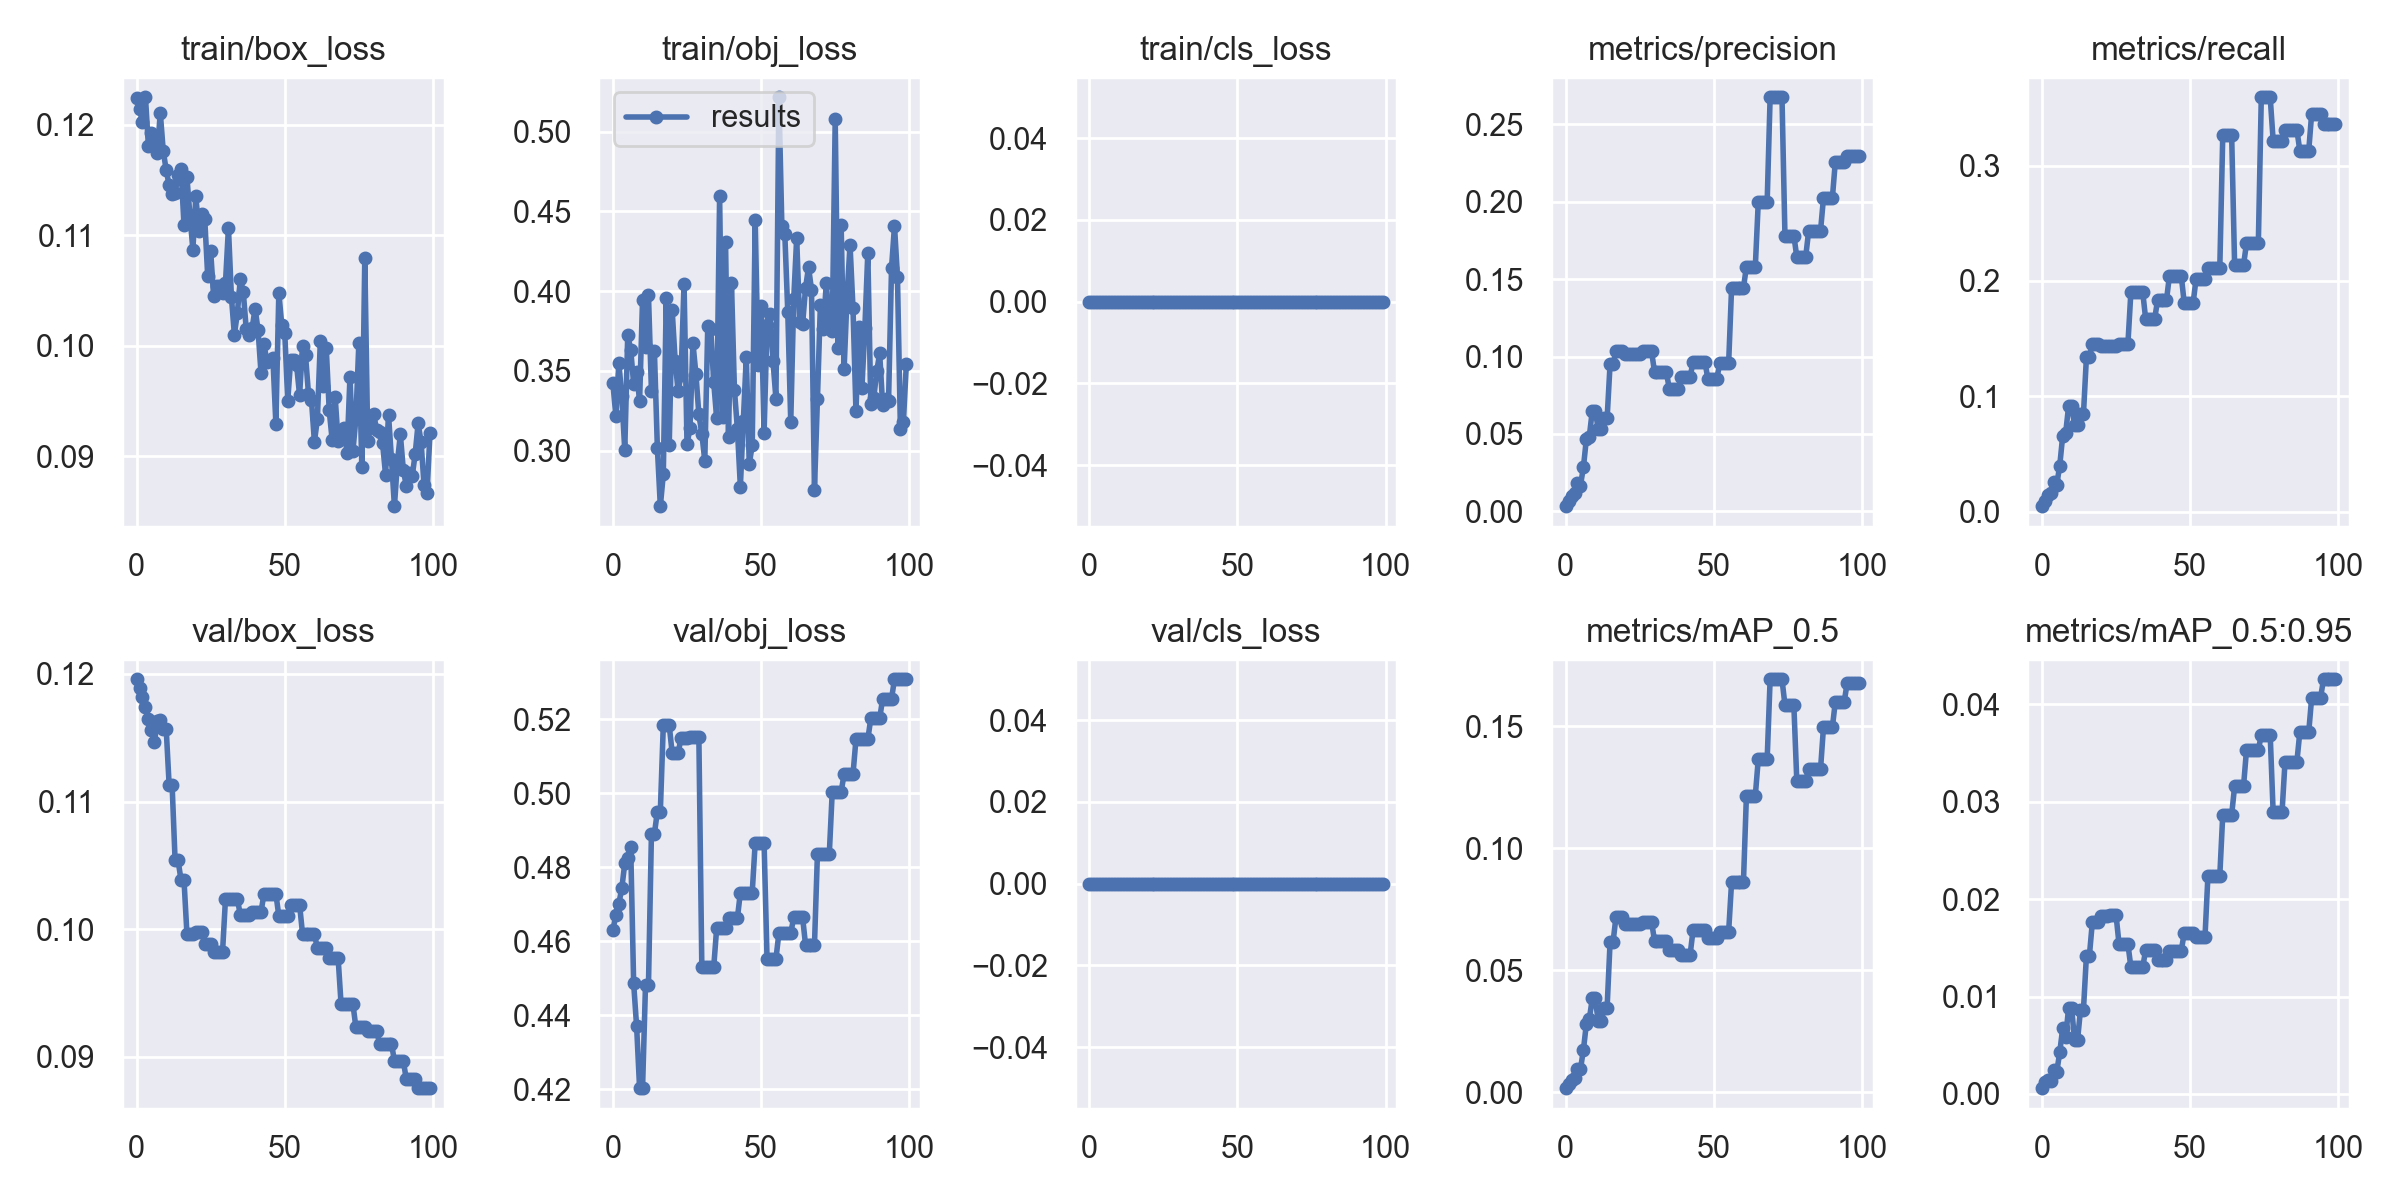

The file beside this chart, header and first rows:
epoch, train/box_loss, train/obj_loss, train/cls_loss, metrics/precision, metrics/recall, metrics/mAP_0.5, metrics/mAP_0.5:0.95, val/box_loss, val/obj_loss, val/cls_loss, x/lr0, x/lr1, x/lr2
0, 0.1225, 0.3421, 0, 0.003333, 0.004695, 0.001689, 0.00059, 0.1196, 0.4629, 0, 0.0982, 0.0002, 0.0002
1, 0.1215, 0.3216, 0, 0.006667, 0.00939, 0.003373, 0.00118, 0.1189, 0.4671, 0, 0.09549, 0.0004951, 0.0004951
2, 0.1202, 0.355, 0, 0.01, 0.01409, 0.005087, 0.001441, 0.1182, 0.4701, 0, 0.09278, 0.0007842, 0.0007842
3, 0.1225, 0.3342, 0, 0.01167, 0.01643, 0.006053, 0.001288, 0.1174, 0.4743, 0, 0.09007, 0.001067, 0.001067
4, 0.1181, 0.3002, 0, 0.01833, 0.02582, 0.009671, 0.00242, 0.1164, 0.481, 0, 0.08735, 0.001345, 0.001345
5, 0.1193, 0.3725, 0, 0.01667, 0.02347, 0.009418, 0.002267, 0.1156, 0.4825, 0, 0.08462, 0.001616, 0.001616
6, 0.1186, 0.3633, 0, 0.02833, 0.03991, 0.0173, 0.004279, 0.1146, 0.4854, 0, 0.08188, 0.001881, 0.001881
7, 0.1174, 0.342, 0, 0.04667, 0.06573, 0.02802, 0.006747, 0.1163, 0.4485, 0, 0.07914, 0.002141, 0.002141
8, 0.1211, 0.3491, 0, 0.04833, 0.06807, 0.02998, 0.005861, 0.1164, 0.4369, 0, 0.07639, 0.002394, 0.002394
9, 0.1177, 0.3311, 0, 0.065, 0.09155, 0.03843, 0.00885, 0.1157, 0.4203, 0, 0.07364, 0.002642, 0.002642
10, 0.1159, 0.3947, 0, 0.065, 0.09155, 0.03843, 0.00885, 0.1157, 0.4203, 0, 0.07088, 0.002883, 0.002883
11, 0.1145, 0.3651, 0, 0.05333, 0.07512, 0.02912, 0.005502, 0.1113, 0.4483, 0, 0.06812, 0.003119, 0.003119
12, 0.1137, 0.3973, 0, 0.05333, 0.07512, 0.02912, 0.005502, 0.1113, 0.4483, 0, 0.06535, 0.003349, 0.003349
13, 0.1139, 0.3373, 0, 0.06, 0.08451, 0.03468, 0.008647, 0.1054, 0.489, 0, 0.06257, 0.003572, 0.003572
14, 0.1154, 0.3625, 0, 0.06, 0.08451, 0.03468, 0.008647, 0.1054, 0.489, 0, 0.05979, 0.00379, 0.00379
15, 0.116, 0.3017, 0, 0.095, 0.1338, 0.06152, 0.01418, 0.1039, 0.495, 0, 0.057, 0.004002, 0.004002
16, 0.111, 0.2652, 0, 0.095, 0.1338, 0.06152, 0.01418, 0.1039, 0.495, 0, 0.05421, 0.004208, 0.004208
17, 0.1153, 0.2851, 0, 0.1033, 0.1455, 0.07188, 0.01764, 0.09963, 0.5183, 0, 0.05141, 0.004408, 0.004408
18, 0.1118, 0.3958, 0, 0.1033, 0.1455, 0.07188, 0.01764, 0.09963, 0.5183, 0, 0.0486, 0.004602, 0.004602
19, 0.1087, 0.3035, 0, 0.1033, 0.1455, 0.07188, 0.01764, 0.09963, 0.5183, 0, 0.04579, 0.00479, 0.00479
20, 0.1135, 0.3879, 0, 0.1017, 0.1432, 0.06906, 0.01822, 0.09981, 0.5107, 0, 0.04297, 0.004972, 0.004972
21, 0.1104, 0.3563, 0, 0.1017, 0.1432, 0.06906, 0.01822, 0.09981, 0.5107, 0, 0.04015, 0.005149, 0.005149
22, 0.1119, 0.3373, 0, 0.1017, 0.1432, 0.06906, 0.01822, 0.09981, 0.5107, 0, 0.03732, 0.005319, 0.005319
23, 0.1115, 0.3475, 0, 0.1017, 0.1432, 0.0691, 0.01834, 0.09884, 0.515, 0, 0.03448, 0.005483, 0.005483
24, 0.1063, 0.4047, 0, 0.1017, 0.1432, 0.0691, 0.01834, 0.09884, 0.515, 0, 0.03164, 0.005642, 0.005642
25, 0.1086, 0.3039, 0, 0.1017, 0.1432, 0.0691, 0.01834, 0.09884, 0.515, 0, 0.02879, 0.005794, 0.005794
26, 0.1045, 0.3143, 0, 0.1033, 0.1455, 0.06986, 0.01539, 0.0982, 0.5151, 0, 0.02594, 0.005941, 0.005941
27, 0.1055, 0.3674, 0, 0.1033, 0.1455, 0.06986, 0.01539, 0.0982, 0.5151, 0, 0.02308, 0.006081, 0.006081
28, 0.1054, 0.3481, 0, 0.1033, 0.1455, 0.06986, 0.01539, 0.0982, 0.5151, 0, 0.02022, 0.006216, 0.006216
29, 0.1048, 0.3227, 0, 0.1033, 0.1455, 0.06986, 0.01539, 0.0982, 0.5151, 0, 0.01734, 0.006345, 0.006345
30, 0.1057, 0.3107, 0, 0.09, 0.1901, 0.06202, 0.01301, 0.1024, 0.4529, 0, 0.01447, 0.006468, 0.006468
31, 0.1107, 0.2937, 0, 0.09, 0.1901, 0.06202, 0.01301, 0.1024, 0.4529, 0, 0.01158, 0.006584, 0.006584
32, 0.1044, 0.3782, 0, 0.09, 0.1901, 0.06202, 0.01301, 0.1024, 0.4529, 0, 0.008695, 0.006695, 0.006695
33, 0.101, 0.3764, 0, 0.09, 0.1901, 0.06202, 0.01301, 0.1024, 0.4529, 0, 0.006733, 0.006733, 0.006733
34, 0.1029, 0.3431, 0, 0.09, 0.1901, 0.06202, 0.01301, 0.1024, 0.4529, 0, 0.006733, 0.006733, 0.006733
35, 0.106, 0.3206, 0, 0.07889, 0.1667, 0.0584, 0.01481, 0.1011, 0.4634, 0, 0.006634, 0.006634, 0.006634
36, 0.1049, 0.4594, 0, 0.07889, 0.1667, 0.0584, 0.01481, 0.1011, 0.4634, 0, 0.006535, 0.006535, 0.006535
37, 0.1015, 0.3212, 0, 0.07889, 0.1667, 0.0584, 0.01481, 0.1011, 0.4634, 0, 0.006436, 0.006436, 0.006436
38, 0.101, 0.4306, 0, 0.07889, 0.1667, 0.0584, 0.01481, 0.1011, 0.4634, 0, 0.006337, 0.006337, 0.006337
39, 0.1016, 0.3089, 0, 0.08667, 0.1831, 0.05633, 0.01371, 0.1014, 0.4662, 0, 0.006238, 0.006238, 0.006238
40, 0.1034, 0.4051, 0, 0.08667, 0.1831, 0.05633, 0.01371, 0.1014, 0.4662, 0, 0.006139, 0.006139, 0.006139
41, 0.1014, 0.3382, 0, 0.08667, 0.1831, 0.05633, 0.01371, 0.1014, 0.4662, 0, 0.00604, 0.00604, 0.00604
42, 0.09752, 0.3136, 0, 0.08667, 0.1831, 0.05633, 0.01371, 0.1014, 0.4662, 0, 0.005941, 0.005941, 0.005941
43, 0.1002, 0.2776, 0, 0.09667, 0.2042, 0.06637, 0.01472, 0.1028, 0.4731, 0, 0.005842, 0.005842, 0.005842
44, 0.09854, 0.3186, 0, 0.09667, 0.2042, 0.06637, 0.01472, 0.1028, 0.4731, 0, 0.005743, 0.005743, 0.005743
45, 0.09874, 0.3587, 0, 0.09667, 0.2042, 0.06637, 0.01472, 0.1028, 0.4731, 0, 0.005644, 0.005644, 0.005644
46, 0.09891, 0.2917, 0, 0.09667, 0.2042, 0.06637, 0.01472, 0.1028, 0.4731, 0, 0.005545, 0.005545, 0.005545
47, 0.09295, 0.3033, 0, 0.09667, 0.2042, 0.06637, 0.01472, 0.1028, 0.4731, 0, 0.005446, 0.005446, 0.005446
48, 0.1048, 0.4445, 0, 0.08556, 0.1807, 0.06322, 0.0165, 0.1011, 0.4865, 0, 0.005347, 0.005347, 0.005347
49, 0.1019, 0.3537, 0, 0.08556, 0.1807, 0.06322, 0.0165, 0.1011, 0.4865, 0, 0.005248, 0.005248, 0.005248
50, 0.1012, 0.3905, 0, 0.08556, 0.1807, 0.06322, 0.0165, 0.1011, 0.4865, 0, 0.005149, 0.005149, 0.005149
51, 0.09503, 0.3112, 0, 0.08556, 0.1807, 0.06322, 0.0165, 0.1011, 0.4865, 0, 0.00505, 0.00505, 0.00505
52, 0.09875, 0.3785, 0, 0.09556, 0.2019, 0.06572, 0.01608, 0.1019, 0.4552, 0, 0.004951, 0.004951, 0.004951
53, 0.09874, 0.3859, 0, 0.09556, 0.2019, 0.06572, 0.01608, 0.1019, 0.4552, 0, 0.004852, 0.004852, 0.004852
54, 0.09824, 0.3563, 0, 0.09556, 0.2019, 0.06572, 0.01608, 0.1019, 0.4552, 0, 0.004753, 0.004753, 0.004753
55, 0.09555, 0.3326, 0, 0.09556, 0.2019, 0.06572, 0.01608, 0.1019, 0.4552, 0, 0.004654, 0.004654, 0.004654
56, 0.1, 0.5214, 0, 0.1445, 0.2113, 0.08619, 0.02242, 0.09963, 0.4621, 0, 0.004555, 0.004555, 0.004555
57, 0.09917, 0.4408, 0, 0.1445, 0.2113, 0.08619, 0.02242, 0.09963, 0.4621, 0, 0.004456, 0.004456, 0.004456
58, 0.09568, 0.4356, 0, 0.1445, 0.2113, 0.08619, 0.02242, 0.09963, 0.4621, 0, 0.004357, 0.004357, 0.004357
59, 0.09515, 0.3868, 0, 0.1445, 0.2113, 0.08619, 0.02242, 0.09963, 0.4621, 0, 0.004258, 0.004258, 0.004258
... 40 more rows
